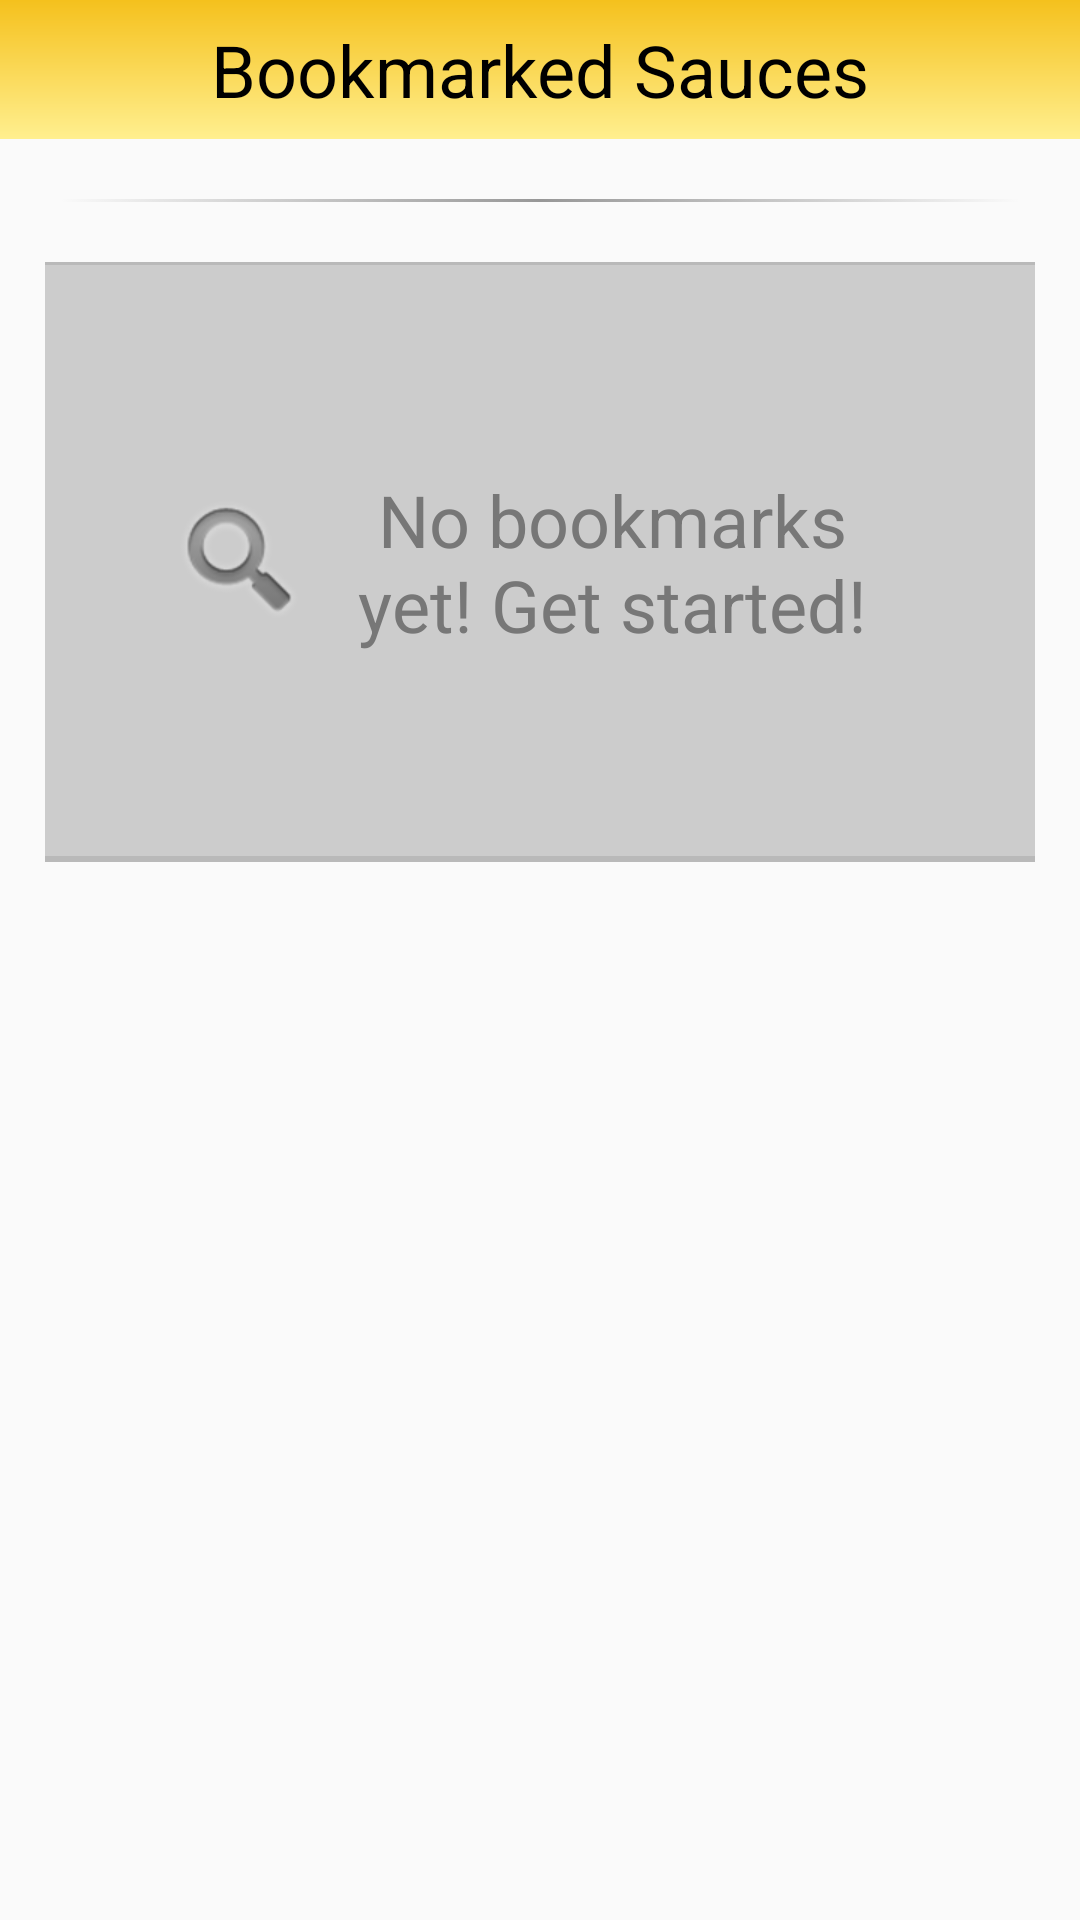

Produce the Android XML layout that renders to this screen, including the resource entries it uses.
<!-- AndroidManifest.xml: application theme AppTheme -->
<!-- res/layout/fragment_bookmark_list.xml -->
<?xml version="1.0" encoding="utf-8"?>
<LinearLayout xmlns:android="http://schemas.android.com/apk/res/android"
    android:layout_width="match_parent"
    android:layout_height="wrap_content"
    android:orientation="vertical">

    <TextView
        style="@style/Headline.TextBlack"
        android:layout_width="match_parent"
        android:layout_height="wrap_content"
        android:background="@drawable/gradient_yellow_ltyellow"
        android:text="Bookmarked Sauces" />

    <View style="@style/Divider" />

    <LinearLayout
        android:id="@+id/fragment_bookmark_saved"
        android:layout_width="match_parent"
        android:layout_height="wrap_content"
        android:layout_marginLeft="10dp"
        android:layout_marginRight="10dp"
        android:orientation="vertical">

        <include layout="@layout/item_bookmark_empty"/>
    </LinearLayout>
</LinearLayout>
<!-- res/layout/item_bookmark_empty.xml (included above) -->
<?xml version="1.0" encoding="utf-8"?>
<LinearLayout xmlns:android="http://schemas.android.com/apk/res/android"
    style="@style/ReviewItem"
    android:orientation="horizontal"
    android:id="@+id/bookmark_item_empty"
    android:onClick="openSearch"
    android:background="@drawable/view_dark"
    android:gravity="center">

    <ImageView
        android:layout_width="wrap_content"
        android:layout_height="wrap_content"
        android:src="@android:drawable/ic_search_category_default"
        android:contentDescription="@string/content_desc_search_icon"/>

    <TextView
        android:id="@+id/search_item_name"
        style="@style/Headline.TextGrey"
        android:layout_width="200dp"
        android:layout_height="wrap_content"
        android:text="@string/text_no_bookmarks" />


</LinearLayout>
<!-- resources referenced by this layout -->
<resources>
  <!-- drawable gradient_yellow_ltyellow (drawable) -->
  <?xml version="1.0" encoding="utf-8"?>
  <layer-list xmlns:android="http://schemas.android.com/apk/res/android">
      <item>
          <shape android:shape="rectangle">
              <gradient
                  android:endColor="@color/colorAccentYellow"
                  android:startColor="@color/colorAccentYellowLight"
                  android:angle="90"/>
          </shape>
      </item>
  </layer-list>
  <!-- drawable view_dark (drawable) -->
  <?xml version="1.0" encoding="utf-8"?>
  <layer-list xmlns:android="http://schemas.android.com/apk/res/android">
      <item>
          <shape android:shape="rectangle">
              <solid android:color="@color/colorGrey50" />
          </shape>
      </item>
      
          
              
          
      
      <item android:bottom="2dp" android:top="1dp">
          <shape android:shape="rectangle">
              <solid android:color="@color/colorGreyMedLight" />
          </shape>
      </item>
  </layer-list>
  <string name="content_desc_search_icon">Search icon</string>
  <string name="text_no_bookmarks">No bookmarks yet! Get started!</string>
  <style name="Divider">
          <item name="android:layout_width">match_parent</item>
          <item name="android:layout_height">1dp</item>
          <item name="android:layout_margin">20dp</item>
          <item name="android:background">@drawable/gradient_clear_grey_clear</item>
      </style>
  <style name="Headline.TextBlack" parent="Headline">
          <item name="android:textColor">@color/colorBlack</item>
      </style>
  <style name="Headline.TextGrey" parent="Headline">
          <item name="android:textColor">@color/colorGrey</item>
      </style>
  <style name="ReviewItem">
          <item name="android:layout_width">match_parent</item>
          <item name="android:layout_height">200dp</item>
          <item name="android:background">@drawable/item_review</item>
          <item name="android:layout_marginBottom">10dp</item>
          <item name="android:layout_marginLeft">5dp</item>
          <item name="android:layout_marginRight">5dp</item>
          <item name="android:padding">5dp</item>
      </style>
  <style name="AppTheme" parent="Theme.AppCompat.Light.DarkActionBar">
          <item name="colorPrimary">@color/colorPrimary</item>
          <item name="colorPrimaryDark">@color/colorPrimaryDark</item>
          <item name="colorAccent">@color/colorAccent</item>
          
          
          
          
          <item name="android:itemTextAppearance">@style/MenuTextColor</item>
      </style>
  <color name="colorAccentYellow">#F5C11D</color>
  <color name="colorAccentYellowLight">#FFef8f</color>
  <color name="colorGrey50">#7F777777</color>
  <color name="colorGreyMedLight">#CCCCCC</color>
  <!-- drawable gradient_clear_grey_clear (drawable) -->
  <?xml version="1.0" encoding="utf-8"?>
  <selector xmlns:android="http://schemas.android.com/apk/res/android">
      <item>
          <shape android:shape="rectangle">
              <gradient
                  android:centerColor="@color/colorGreyDark50"
                  android:endColor="@color/clear"
                  android:startColor="@color/clear" />
          </shape>
      </item>
  </selector>
  <style name="Headline" parent="Base.TextAppearance.AppCompat.Headline">
          <item name="android:gravity">center</item>
          <item name="android:padding">7dp</item>
      </style>
  <color name="colorBlack">#000000</color>
  <color name="colorGrey">#777777</color>
  <color name="colorPrimary">#eb1e25</color>
  <color name="colorPrimaryDark">#BE0A0F</color>
  <color name="colorAccent">#ED7A1E</color>
  <style name="MenuTextColor" parent="@android:style/TextAppearance.Holo.Widget.ActionBar.Title">
          <item name="android:textColor">@color/colorBlack</item>
      </style>
  <color name="colorGreyDark50">#7F333333</color>
  <color name="clear">#00ffffff</color>
  <color name="colorGreyLight">#EEEEEE</color>
  <color name="colorWhite">#FFFFFF</color>
</resources>
